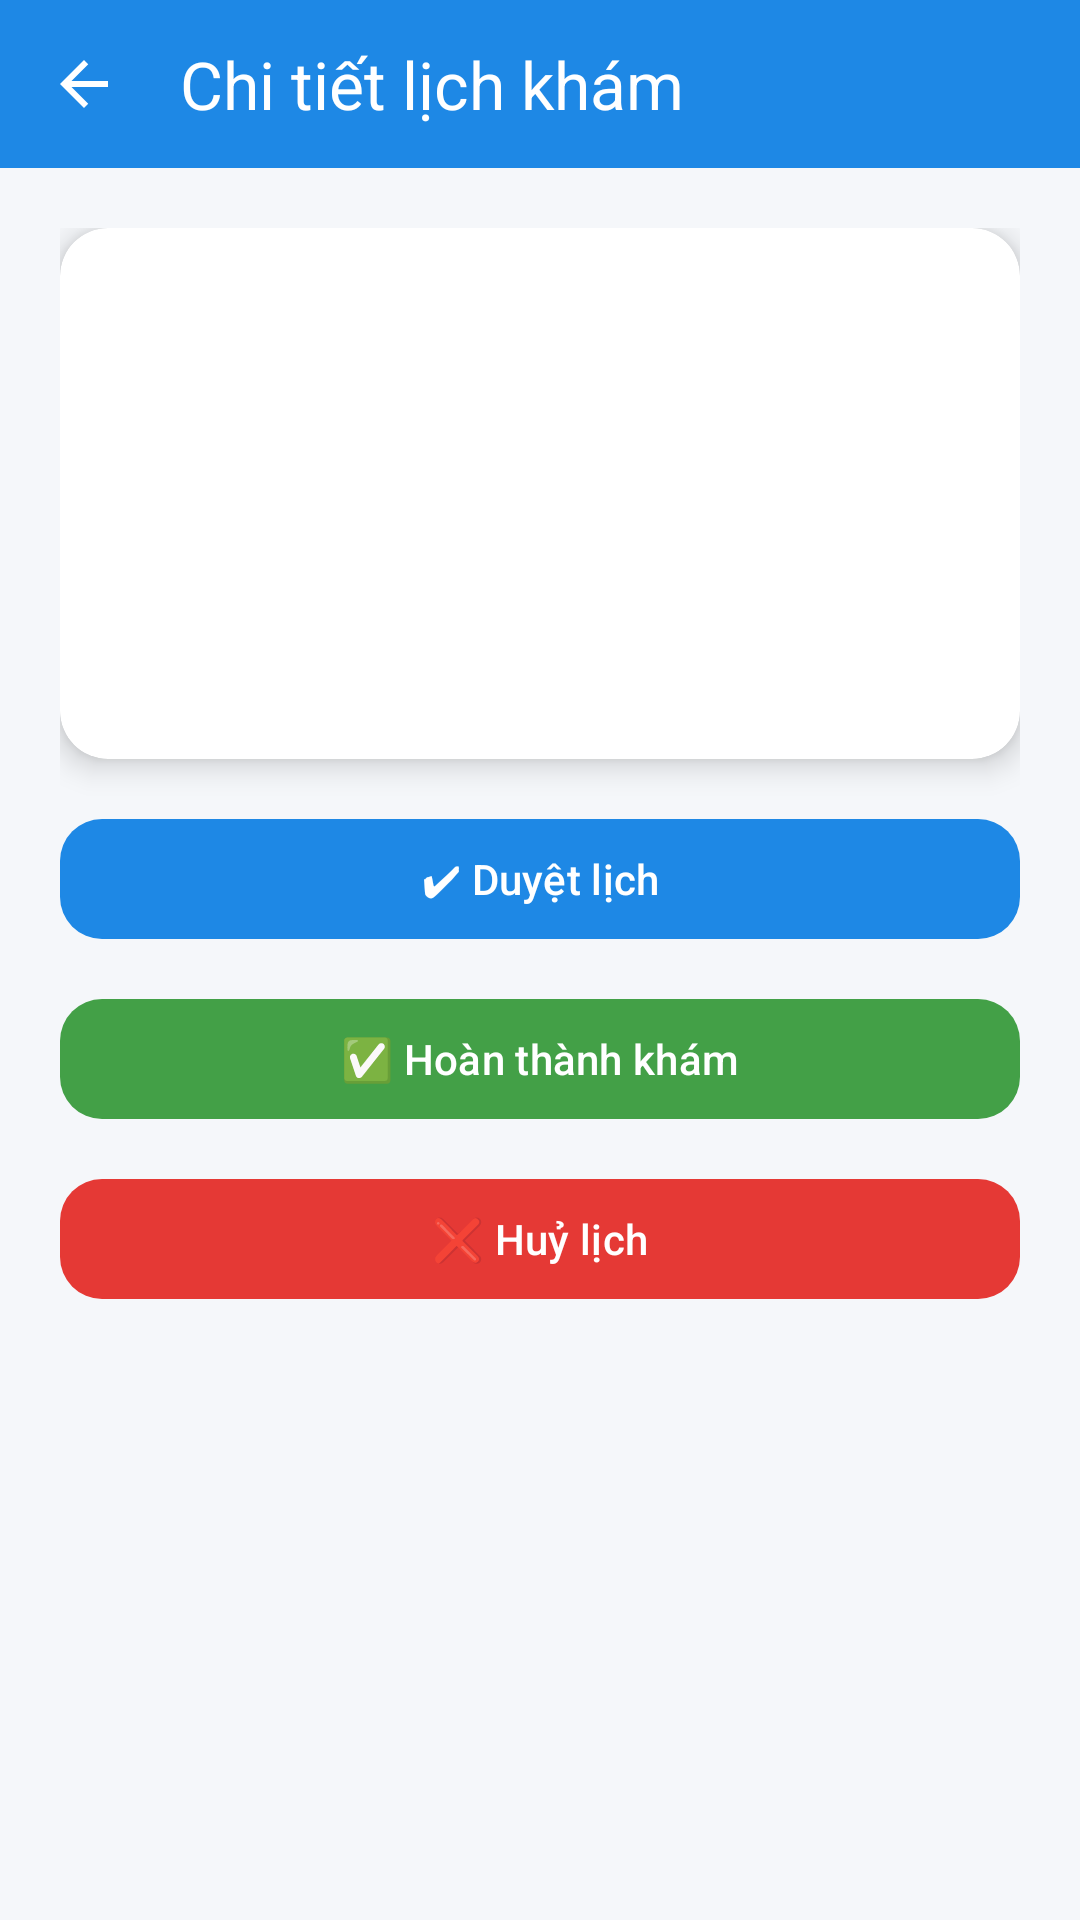

Layout XML and referenced resources for this Android screen:
<!-- AndroidManifest.xml: application theme Theme.UMC -->
<!-- res/layout/activity_admin_appointment_detail.xml -->
<?xml version="1.0" encoding="utf-8"?>
<androidx.constraintlayout.widget.ConstraintLayout
    xmlns:android="http://schemas.android.com/apk/res/android"
    xmlns:app="http://schemas.android.com/apk/res-auto"
    android:background="#F5F7FA"
    android:layout_width="match_parent"
    android:layout_height="match_parent">

    
    <com.google.android.material.appbar.MaterialToolbar
        android:id="@+id/toolbar"
        android:layout_width="0dp"
        android:layout_height="56dp"
        android:background="#1E88E5"
        app:title="Chi tiết lịch khám"
        app:titleTextColor="@android:color/white"
        app:navigationIcon="@drawable/ic_back"
        app:navigationIconTint="@android:color/white"
        app:layout_constraintTop_toTopOf="parent"
        app:layout_constraintStart_toStartOf="parent"
        app:layout_constraintEnd_toEndOf="parent"/>

    
    <ScrollView
        android:layout_width="0dp"
        android:layout_height="0dp"
        app:layout_constraintTop_toBottomOf="@id/toolbar"
        app:layout_constraintBottom_toBottomOf="parent"
        app:layout_constraintStart_toStartOf="parent"
        app:layout_constraintEnd_toEndOf="parent">

        <LinearLayout
            android:orientation="vertical"
            android:padding="20dp"
            android:layout_width="match_parent"
            android:layout_height="wrap_content">

            
            <androidx.cardview.widget.CardView
                android:layout_width="match_parent"
                android:layout_height="wrap_content"
                app:cardCornerRadius="16dp"
                app:cardElevation="6dp">

                <LinearLayout
                    android:orientation="vertical"
                    android:padding="16dp"
                    android:layout_width="match_parent"
                    android:layout_height="wrap_content">

                    <TextView
                        android:id="@+id/tvPatient"
                        android:textSize="16sp"
                        android:textStyle="bold"
                        android:layout_width="wrap_content"
                        android:layout_height="wrap_content"/>

                    <TextView
                        android:id="@+id/tvDoctor"
                        android:layout_marginTop="10dp"
                        android:textSize="15sp"
                        android:layout_width="wrap_content"
                        android:layout_height="wrap_content"/>

                    <TextView
                        android:id="@+id/tvTime"
                        android:layout_marginTop="10dp"
                        android:textSize="15sp"
                        android:layout_width="wrap_content"
                        android:layout_height="wrap_content"/>

                    <TextView
                        android:id="@+id/tvStatus"
                        android:layout_marginTop="10dp"
                        android:textSize="15sp"
                        android:textStyle="italic"
                        android:layout_width="wrap_content"
                        android:layout_height="wrap_content"/>

                    <TextView
                        android:id="@+id/tvPaymentContent"
                        android:layout_marginTop="12dp"
                        android:textSize="15sp"
                        android:textStyle="bold"
                        android:textColor="#2E7D32"
                        android:layout_width="wrap_content"
                        android:layout_height="wrap_content"/>

                </LinearLayout>
            </androidx.cardview.widget.CardView>

            
            <com.google.android.material.button.MaterialButton
                android:id="@+id/btnApprove"
                android:text="✔ Duyệt lịch"
                android:layout_marginTop="16dp"
                android:layout_width="match_parent"
                android:layout_height="48dp"
                app:cornerRadius="14dp"
                app:backgroundTint="#1E88E5"
                android:textColor="@android:color/white"/>

            <com.google.android.material.button.MaterialButton
                android:id="@+id/btnConfirmPayment"
                android:text="💰 Xác nhận thanh toán"
                android:layout_marginTop="12dp"
                android:layout_width="match_parent"
                android:layout_height="48dp"
                app:backgroundTint="#1976D2"
                android:textColor="@android:color/white"
                android:visibility="gone"/>

            <com.google.android.material.button.MaterialButton
                android:id="@+id/btnComplete"
                android:text="✅ Hoàn thành khám"
                android:layout_marginTop="12dp"
                android:layout_width="match_parent"
                android:layout_height="48dp"
                app:cornerRadius="14dp"
                app:backgroundTint="#43A047"
                android:textColor="@android:color/white"/>

            <com.google.android.material.button.MaterialButton
                android:id="@+id/btnCancel"
                android:text="❌ Huỷ lịch"
                android:layout_marginTop="12dp"
                android:layout_width="match_parent"
                android:layout_height="48dp"
                app:cornerRadius="14dp"
                app:backgroundTint="#E53935"
                android:textColor="@android:color/white"/>

        </LinearLayout>
    </ScrollView>

</androidx.constraintlayout.widget.ConstraintLayout>
<!-- resources referenced by this layout -->
<resources>
  <!-- drawable ic_back (drawable) -->
  <vector xmlns:android="http://schemas.android.com/apk/res/android"
      android:width="24dp"
      android:height="24dp"
      android:viewportWidth="24"
      android:viewportHeight="24">
      <path
          android:fillColor="#000000"
          android:pathData="M20,11H7.83l5.59-5.59L12,4l-8,8 8,8 1.41-1.41L7.83,13H20z"/>
  </vector>
  <style name="Theme.UMC" parent="Base.Theme.UMC" />
  <style name="Base.Theme.UMC" parent="Theme.Material3.DayNight.NoActionBar">
          
          
      </style>
</resources>
